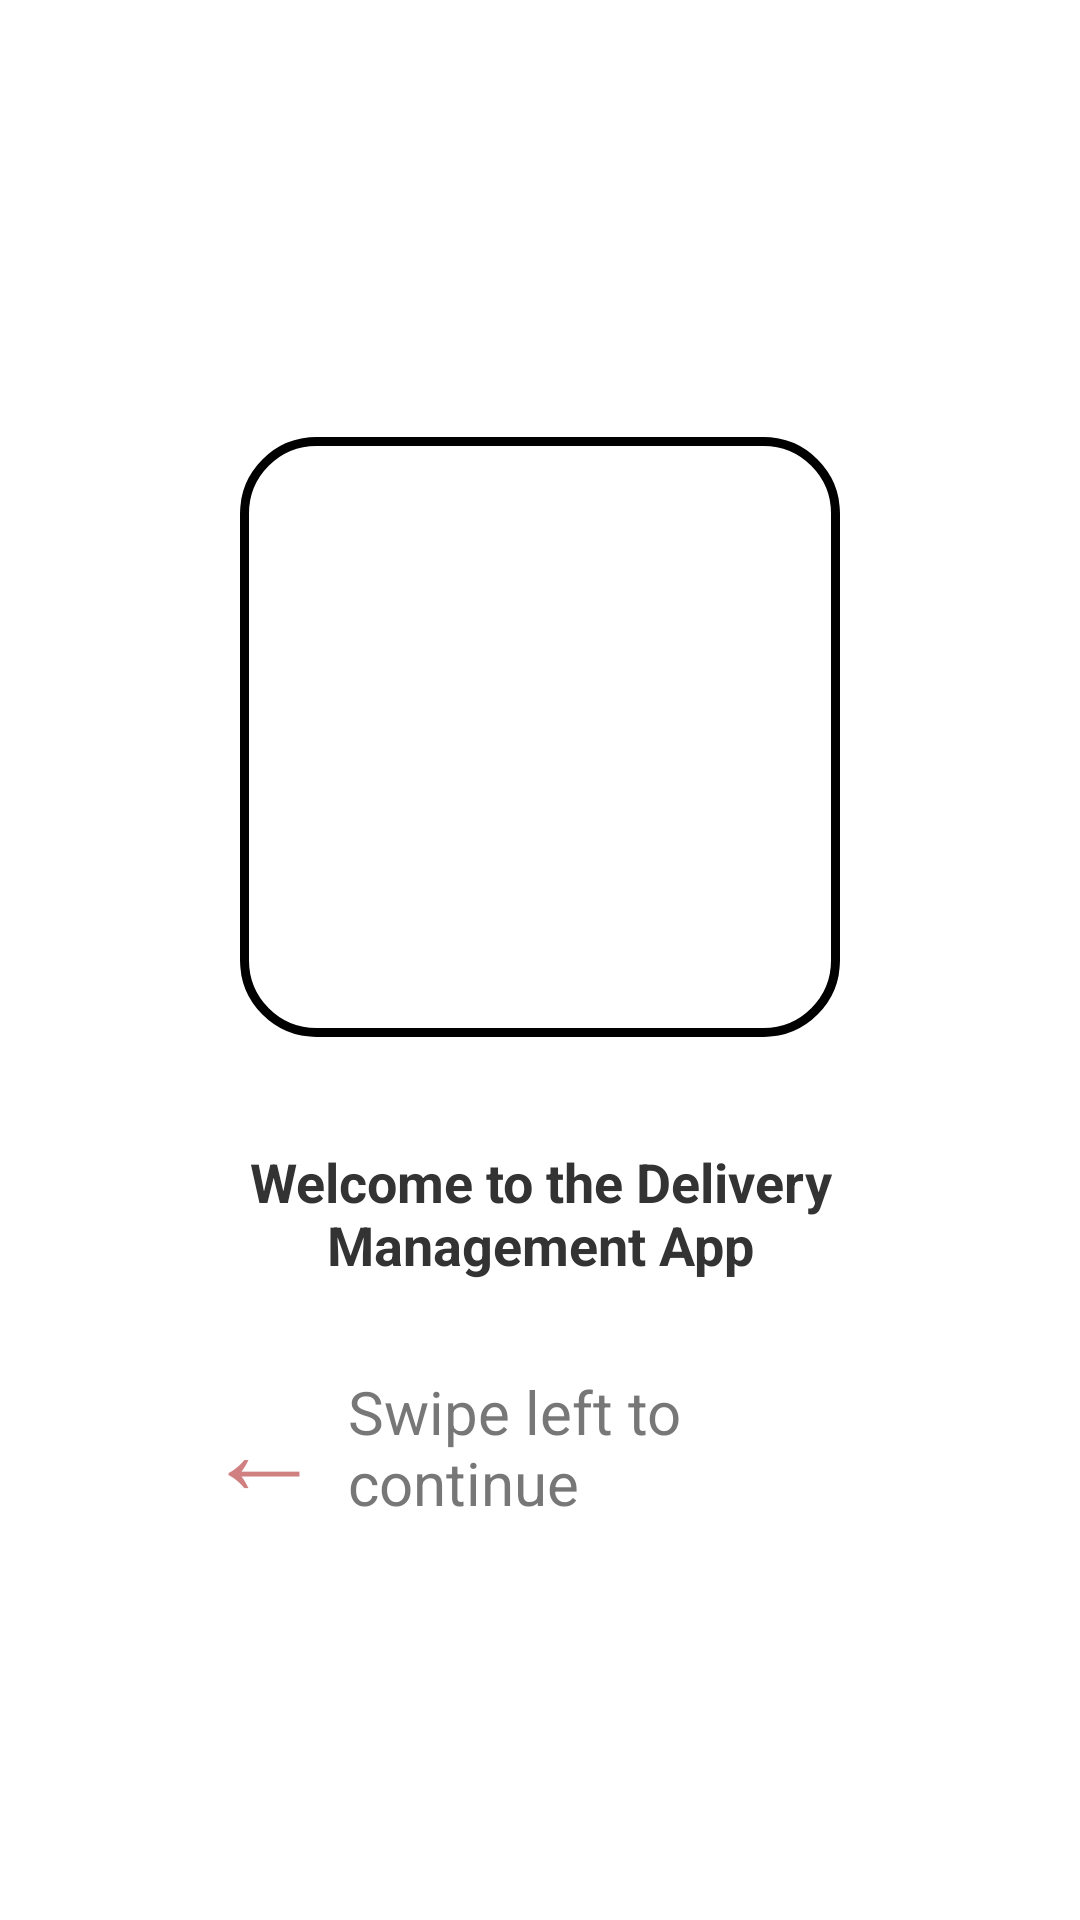

The Android layout XML behind this screen, and the referenced resources:
<!-- AndroidManifest.xml: application theme Theme.DeliveryApp -->
<!-- res/layout/fragment_intro.xml -->
<?xml version="1.0" encoding="utf-8"?>
<FrameLayout xmlns:android="http://schemas.android.com/apk/res/android"
    android:layout_width="match_parent"
    android:layout_height="match_parent"
    android:padding="32dp">

    
    <FrameLayout
        android:layout_width="match_parent"
        android:layout_height="wrap_content"
        android:padding="24dp"
        android:background="@drawable/card_background"
        android:elevation="6dp"
        android:clipToOutline="true"
        android:layout_gravity="center">

        <LinearLayout
            android:id="@+id/introRoot"
            android:layout_width="match_parent"
            android:layout_height="wrap_content"
            android:orientation="vertical"
            android:gravity="center_horizontal"
            android:layout_gravity="center"
            android:padding="12dp">

            
            <FrameLayout
                android:layout_width="200dp"
                android:layout_height="200dp"
                android:layout_marginTop="16dp"
                android:layout_marginBottom="24dp"
                android:background="@drawable/logo_frame"
                android:clipToOutline="true">

                <ImageView
                    android:id="@+id/splashLogo"
                    android:layout_width="match_parent"
                    android:layout_height="match_parent"
                    android:scaleType="centerInside"
                    android:src="@drawable/logo" />
            </FrameLayout>


            
            <TextView
                android:id="@+id/appDescription"
                android:layout_width="wrap_content"
                android:layout_height="wrap_content"
                android:text="@string/intro_description"
                android:textSize="18sp"
                android:textColor="#333333"
                android:textStyle="bold"
                android:textAlignment="center"
                android:padding="12dp" />

            
            <LinearLayout
                android:layout_width="wrap_content"
                android:layout_height="wrap_content"
                android:orientation="horizontal"
                android:gravity="center"
                android:paddingTop="16dp">

                <TextView
                    android:id="@+id/swipeArrow"
                    android:layout_width="wrap_content"
                    android:layout_height="wrap_content"
                    android:text="←"
                    android:textSize="40sp"
                    android:textColor="#A00000"
                    android:paddingRight="8dp"
                    android:alpha="0.5" />

                <TextView
                    android:id="@+id/swipeHint"
                    android:layout_width="wrap_content"
                    android:layout_height="wrap_content"
                    android:text="@string/swipe_left_hint"
                    android:textSize="20sp"
                    android:textColor="#555555"
                    android:alpha="0.8" />

            </LinearLayout>

        </LinearLayout>

    </FrameLayout>

</FrameLayout>
<!-- resources referenced by this layout -->
<resources>
  <!-- drawable logo_frame (drawable) -->
  <?xml version="1.0" encoding="utf-8"?>
  <shape xmlns:android="http://schemas.android.com/apk/res/android"
      android:shape="rectangle">
  
      
      <stroke
          android:width="3dp"
          android:color="#000000" />
  
      
      <solid android:color="#FFFFFF" />
  
      
      <corners android:radius="24dp" />
  
  </shape>
  <string name="intro_description">Welcome to the Delivery Management App</string>
  <string name="swipe_left_hint">Swipe left to continue</string>
  <style name="Theme.DeliveryApp" parent="Theme.AppCompat.Light.NoActionBar">
          
          <item name="colorPrimary">#000000</item>
          <item name="colorPrimaryDark">#000000</item>
          <item name="colorAccent">#000000</item>
  
          <item name="android:windowBackground">@drawable/app_background</item>
  
  
          
          <item name="android:buttonStyle">@style/Widget.AppCompat.Button</item>
          <item name="buttonStyle">@style/Widget.AppCompat.Button</item>
      </style>
  <!-- drawable app_background (drawable) -->
  <?xml version="1.0" encoding="utf-8"?>
  <layer-list xmlns:android="http://schemas.android.com/apk/res/android">
  
      <item>
          <color android:color="#FFF7F2"/>
      </item>
  
      <item>
          <bitmap
              android:src="@drawable/newspaper_full_bg"
              android:gravity="center" />
      </item>
  
  </layer-list>
</resources>
